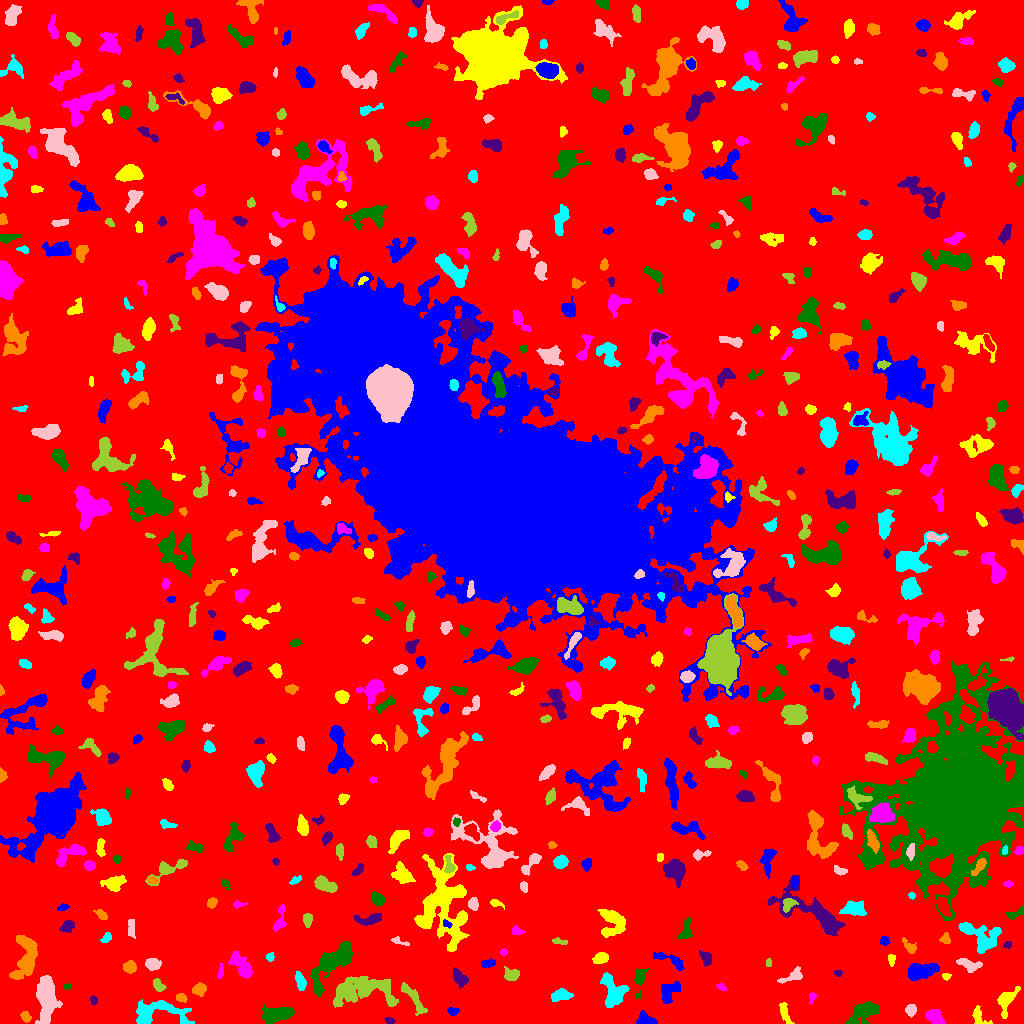

Values plotted in this chart, from the file beside it:
ID, X, Y, A, B, theta, total_flux, mu_max, mu_median, mu_mean, R_fwhm, R_e, R10, R90, x_start, x_end, y_start, y_end, area, greylevel
0, 503.5, 511.9, 303.1, 296.6, 0.9447, 1632432, 15.0, 2.0, 2.054, 45.79, 226.7, 84.98, 372.3, 0, 1023, 0, 1023, 794761, 2.054
1, 645.7, 3.642, 4.524, 2.795, -0.3386, 639.0, 7.0, 4.0, 3.511, 5.614, 4.222, 1.693, 6.308, 636, 657, 0, 13, 182, 8.511
2, 784.4, 11.94, 6.222, 2.004, -1.264, 341.0, 6.0, 2.0, 2.067, 3.785, 3.868, 1.382, 6.206, 779, 794, 0, 21, 165, 7.067
3, 934.4, 6.231, 4.613, 2.771, -0.6548, 1004, 10.0, 5.0, 4.502, 5.997, 4.583, 1.871, 6.956, 925, 945, 0, 14, 223, 9.502
4, 277.6, 9.462, 7.907, 3.404, 0.1626, 2246, 12.0, 5.0, 5.297, 7.736, 6.283, 2.523, 9.869, 262, 294, 0, 20, 424, 9.297
5, 389.1, 2.787, 2.218, 1.56, -0.2552, 127.0, 4.0, 2.0, 2.016, 3.338, 2.326, 0.9772, 3.742, 384, 395, 0, 6, 63, 7.016
6, 25.51, 6.641, 2.671, 1.993, -0.9315, 460.0, 11.0, 4.0, 4.742, 3.478, 2.932, 1.128, 4.652, 20, 31, 1, 12, 97, 10.74
7, 156.5, 10.83, 15.89, 6.29, 0.02683, 2811, 10.0, 3.0, 4.045, 8.406, 8.058, 3.09, 13.09, 136, 194, 0, 24, 695, 8.045
8, 910.8, 13.6, 2.751, 2.275, 1.301, 454.0, 9.0, 4.0, 3.815, 3.827, 3.192, 1.262, 5.078, 905, 916, 6, 19, 119, 8.815
9, 414.4, 24.02, 10.44, 2.617, -0.9611, 1015, 9.0, 3.0, 3.464, 4.583, 5.614, 2.034, 8.575, 401, 427, 8, 41, 293, 7.464
10, 227.2, 19.58, 8.198, 2.143, -0.5879, 614.0, 7.0, 2.0, 2.537, 4.222, 4.72, 1.693, 7.485, 213, 242, 12, 30, 242, 7.537
11, 452.6, 12.37, 2.671, 1.957, 0.018, 380.0, 8.0, 4.0, 4.578, 4.107, 2.877, 1.128, 4.478, 447, 459, 8, 16, 83, 8.578
12, 978.5, 7.876, 5.332, 2.864, -0.9257, 340.0, 6.0, 2.0, 2.036, 3.909, 3.656, 1.382, 6.077, 972, 992, 0, 18, 167, 7.036
13, 812.3, 26.75, 2.702, 1.728, 1.216, 138.0, 4.0, 2.0, 2.091, 3.613, 2.523, 0.9772, 4.029, 809, 817, 19, 31, 66, 9.091
14, 863.8, 11.66, 8.591, 4.375, 0.5511, 1686, 10.0, 4.0, 3.689, 5.382, 7.225, 2.523, 10.69, 845, 879, 0, 22, 457, 7.689
15, 93.46, 23.22, 2.056, 1.584, -1.413, 125.0, 5.0, 2.0, 2.016, 2.585, 2.257, 0.7979, 3.7, 90, 97, 19, 28, 62, 7.016
16, 180.7, 25.64, 2.573, 1.76, -0.2043, 261.0, 6.0, 3.0, 2.966, 3.909, 2.706, 1.128, 4.222, 176, 187, 21, 30, 88, 8.966
17, 560.3, 28.33, 4.527, 2.62, 0.1958, 672.0, 9.0, 3.0, 3.17, 4.222, 4.222, 1.596, 6.864, 551, 573, 22, 35, 212, 8.17
18, 46.37, 25.99, 11.1, 4.46, -1.539, 3865, 13.0, 4.0, 5.039, 8.425, 8.387, 3.241, 13.53, 35, 62, 0, 48, 767, 9.039
19, 358.4, 33.08, 16.32, 6.606, 0.05456, 5063, 15.0, 4.0, 4.437, 7.159, 9.885, 3.478, 16.39, 333, 398, 16, 47, 1141, 8.437
20, 429.3, 29.65, 2.277, 1.506, -1.528, 109.0, 4.0, 2.0, 1.703, 3.385, 2.394, 0.9772, 3.742, 425, 432, 25, 34, 64, 7.703
21, 669.2, 31.88, 6.311, 4.255, 1.007, 642.0, 5.0, 2.0, 2.214, 6.155, 5.323, 2.034, 8.137, 661, 680, 20, 42, 290, 7.214
22, 1006, 23.8, 6.121, 3.399, 1.049, 1288, 14.0, 3.0, 4.237, 4.918, 4.334, 1.693, 7.818, 997, 1020, 5, 37, 304, 9.237
23, 721.3, 36.6, 2.646, 1.406, -0.5188, 111.0, 4.0, 2.0, 1.85, 3.432, 2.459, 0.9772, 3.785, 716, 726, 33, 41, 60, 6.85
24, 66.97, 37.07, 1.648, 1.429, 0.3077, 156.0, 7.0, 4.0, 3.805, 2.706, 1.954, 0.7979, 3.038, 64, 70, 34, 40, 41, 8.805
25, 460.1, 44.92, 4.282, 2.628, -0.8814, 682.0, 8.0, 3.0, 3.393, 5.232, 4.029, 1.596, 6.58, 453, 468, 35, 56, 201, 8.393
26, 199.3, 34.22, 3.024, 2.567, 0.2744, 696.0, 12.0, 4.0, 4.549, 3.909, 3.385, 1.382, 5.754, 192, 206, 27, 41, 153, 9.549
27, 612.8, 31.62, 8.269, 5.121, -1.275, 2764, 15.0, 5.0, 5.42, 5.698, 6.794, 2.523, 10.97, 600, 629, 16, 51, 510, 9.42
28, 794.1, 47.43, 5.829, 2.387, 0.3844, 336.0, 6.0, 1.0, 1.797, 4.029, 3.7, 1.382, 6.358, 777, 802, 40, 57, 187, 7.797
29, 158, 38.45, 3.478, 2.227, -0.8912, 505.0, 8.0, 4.0, 4.139, 4.652, 3.523, 1.382, 5.441, 153, 166, 32, 45, 122, 8.139
30, 865, 40.43, 2.3, 1.769, -0.3758, 136.0, 5.0, 2.0, 2.125, 2.877, 2.394, 0.7979, 3.7, 861, 871, 37, 46, 64, 8.125
31, 920.6, 52.32, 7.894, 3.578, 0.1788, 2864, 14.0, 6.0, 6.66, 8.098, 6.628, 2.585, 10.2, 908, 939, 43, 60, 430, 10.66
32, 946.1, 46.96, 2.079, 1.544, -0.002621, 114.0, 5.0, 2.0, 2.0, 2.394, 2.185, 0.7979, 3.478, 942, 951, 43, 50, 57, 9.0
33, 242.1, 56.31, 7.585, 3.076, -0.8888, 1366, 13.0, 3.0, 3.805, 4.334, 4.951, 1.871, 8.686, 228, 252, 45, 72, 359, 8.805
34, 639.6, 45.59, 5.673, 2.544, 1.454, 934.0, 15.0, 4.0, 4.67, 3.742, 3.909, 1.493, 6.652, 634, 649, 25, 55, 200, 8.67
35, 838.3, 50.59, 2.145, 1.506, 0.08974, 135.0, 6.0, 2.5, 2.596, 2.877, 2.326, 0.7979, 3.523, 834, 842, 47, 53, 52, 7.596
36, 26.2, 65.69, 11.76, 5.248, 1.393, 2830, 12.0, 4.0, 4.143, 7.736, 7.899, 2.877, 12.55, 9, 37, 44, 88, 683, 9.143
37, 300.3, 42.16, 4.588, 2.164, -1.272, 733.0, 9.0, 4.0, 4.497, 4.886, 4.029, 1.596, 6.283, 295, 306, 33, 52, 163, 8.497
38, 968, 59.01, 6.551, 2.72, -0.3267, 596.0, 7.0, 3.0, 2.734, 4.029, 4.652, 1.784, 7.181, 956, 982, 51, 65, 218, 8.734
39, 511.1, 48.27, 3.409, 2.516, -0.1945, 558.0, 10.0, 2.0, 3.263, 3.909, 3.523, 1.262, 5.89, 504, 519, 43, 57, 171, 8.263
40, 535.6, 56.86, 4.398, 2.165, 0.02821, 452.0, 5.0, 3.0, 3.013, 5.698, 4.068, 1.693, 5.917, 526, 544, 52, 61, 150, 8.013
41, 669, 63.9, 9.573, 2.605, -0.4174, 329.0, 3.0, 1.0, 1.394, 5.109, 4.754, 1.784, 7.818, 653, 684, 53, 71, 236, 6.394
42, 891.2, 64.95, 2.115, 1.827, -1.291, 131.0, 5.0, 1.0, 1.658, 2.706, 2.394, 0.9772, 3.827, 888, 895, 57, 69, 79, 7.658
43, 220.7, 50.84, 3.453, 1.432, 1.386, 206.0, 5.0, 3.0, 2.747, 3.656, 2.706, 1.128, 4.146, 217, 223, 45, 60, 75, 9.747
44, 326.1, 59.82, 2.426, 2.358, 0.6142, 451.0, 9.0, 5.0, 4.51, 4.068, 3.09, 1.262, 4.687, 322, 332, 55, 65, 100, 15.51
45, 706, 64.94, 3.881, 2.49, -1.122, 642.0, 9.0, 4.0, 4.458, 4.549, 3.785, 1.493, 5.917, 699, 711, 57, 73, 144, 8.458
46, 129.9, 56.4, 3, 2.655, 0.1148, 544.0, 7.0, 4.0, 3.701, 5.046, 3.7, 1.493, 5.642, 123, 136, 50, 63, 147, 8.701
47, 270, 66.63, 2.037, 1.906, 0.796, 131.0, 4.0, 2.0, 1.985, 3.7, 2.523, 0.9772, 3.827, 266, 274, 62, 71, 66, 6.985
48, 152.5, 59.18, 3.488, 2.575, -0.09642, 536.0, 7.0, 3.0, 3.153, 4.687, 3.785, 1.493, 6.129, 145, 161, 53, 65, 170, 8.153
49, 768.4, 60.35, 1.921, 1.331, -1.527, 133.0, 7.0, 2.0, 2.83, 2.185, 1.954, 0.5642, 3.241, 766, 771, 57, 65, 47, 8.83
50, 432, 71.09, 2.3, 1.623, 1.278, 141.0, 5.0, 2.0, 1.72, 2.877, 2.523, 0.9772, 3.868, 428, 436, 65, 77, 82, 8.72
51, 487.7, 59.85, 4.017, 1.922, 0.1469, 383.0, 6.0, 4.0, 3.482, 5.412, 3.656, 1.382, 5.262, 481, 495, 56, 65, 110, 9.482
52, 600.9, 65.49, 3.43, 2.366, 0.2918, 749.0, 11.0, 4.0, 4.771, 4.549, 3.656, 1.493, 5.726, 592, 608, 60, 71, 157, 9.771
53, 503.5, 71.19, 1.514, 1.404, -0.06656, 98.0, 6.0, 2.0, 2.042, 2.523, 1.871, 0.5642, 2.932, 500, 507, 68, 75, 48, 8.042
54, 334.8, 62.11, 16.68, 5.371, 0.8193, 3412, 15.0, 4.0, 4.319, 5.499, 8.019, 2.764, 13.58, 310, 352, 27, 82, 790, 9.319
55, 1007, 78.78, 1.886, 1.418, 0.3085, 108.0, 5.0, 2.0, 1.929, 2.523, 2.034, 0.7979, 3.338, 1003, 1011, 75, 82, 56, 8.929
56, 909.2, 77.01, 4.705, 2.278, -0.7877, 354.0, 6.0, 3.0, 2.662, 4.652, 3.7, 1.382, 5.67, 902, 916, 70, 86, 133, 7.662
57, 106.6, 86.14, 2.706, 1.843, 0.7759, 228.0, 6.0, 2.0, 2.591, 3.478, 2.706, 0.9772, 4.334, 100, 111, 81, 91, 88, 7.591
58, 398.2, 82.08, 4.975, 1.492, -0.3129, 161.0, 4.0, 2.0, 1.851, 4.029, 2.877, 1.128, 4.549, 391, 409, 78, 87, 87, 6.851
59, 559.3, 82.15, 3.999, 1.377, -0.1559, 124.0, 3.0, 1.0, 1.494, 3.568, 2.821, 1.128, 4.406, 552, 567, 79, 86, 83, 6.494
... 592 more rows
